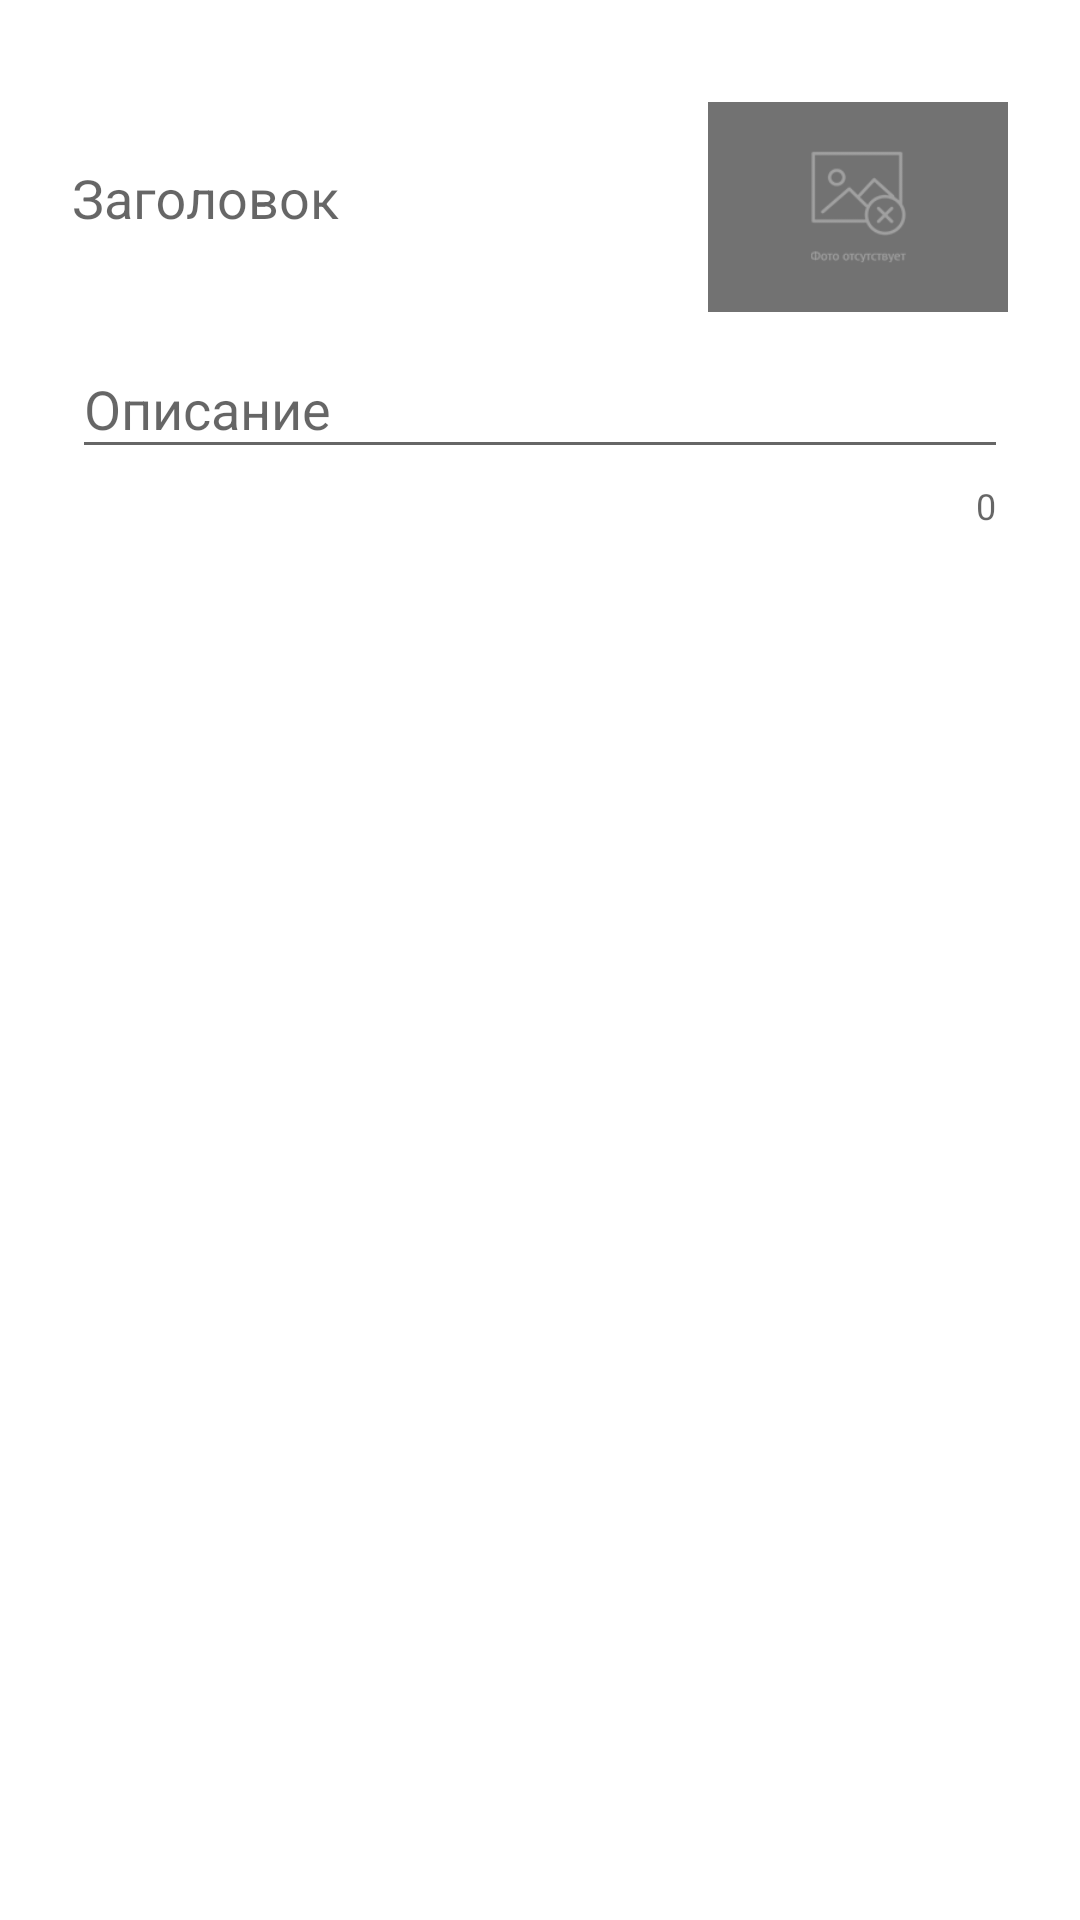

This screen was rendered from an Android layout file. Write that file and the resources it references.
<!-- AndroidManifest.xml: application theme AppTheme -->
<!-- res/layout/a_add_edit_news.xml -->
<?xml version="1.0" encoding="utf-8"?>
<RelativeLayout xmlns:android="http://schemas.android.com/apk/res/android"
    xmlns:app="http://schemas.android.com/apk/res-auto"
    xmlns:tools="http://schemas.android.com/tools"
    android:layout_width="match_parent"
    android:layout_height="match_parent"
    android:background="#FFF"
    tools:context=".MyFarm.StartActivity.AddEditNews">

    <ScrollView
        android:layout_width="match_parent"
        android:layout_height="match_parent">

        <LinearLayout
            android:layout_width="match_parent"
            android:layout_height="wrap_content"
            android:layout_marginTop="24dp"
            android:orientation="vertical">


            <LinearLayout
                android:layout_width="match_parent"
                android:layout_height="wrap_content"
                android:layout_marginTop="10dp"
                android:layout_marginEnd="24dp"
                android:gravity="center"
                android:orientation="horizontal"
                android:weightSum="1">

                <LinearLayout
                    android:layout_width="0dp"
                    android:layout_height="wrap_content"
                    android:layout_weight="1"
                    android:orientation="vertical">

                    <com.google.android.material.textfield.TextInputLayout
                        android:id="@+id/mTitle"
                        android:layout_width="match_parent"
                        android:layout_height="wrap_content"
                        android:layout_marginStart="24dp"
                        android:layout_marginEnd="16dp"
                        android:layout_marginBottom="15dp">

                        <com.google.android.material.textfield.TextInputEditText
                            android:id="@+id/mTitleEdit"
                            android:layout_width="match_parent"
                            android:layout_height="wrap_content"
                            android:background="@null"
                            android:hint="Заголовок"
                            android:inputType="textMultiLine"
                            android:textSize="18sp" />

                    </com.google.android.material.textfield.TextInputLayout>

                </LinearLayout>

                <ImageView
                    android:id="@+id/mImage"
                    android:layout_width="100dp"
                    android:layout_height="70dp"
                    android:layout_gravity="center"
                    android:scaleType="centerCrop"
                    android:src="@drawable/image_not_available" />

            </LinearLayout>

            <com.google.android.material.textfield.TextInputLayout
                android:id="@+id/mDescription"
                android:layout_width="match_parent"
                android:layout_height="wrap_content"
                android:layout_marginStart="24dp"
                android:layout_marginEnd="24dp"
                android:layout_marginBottom="60dp"
                app:counterEnabled="true">

                <com.google.android.material.textfield.TextInputEditText
                    android:id="@+id/mDescriptionEdit"
                    android:layout_width="match_parent"
                    android:layout_height="wrap_content"
                    android:hint="Описание"
                    android:inputType="textMultiLine"
                    android:textSize="18sp" />

            </com.google.android.material.textfield.TextInputLayout>

        </LinearLayout>

    </ScrollView>

</RelativeLayout>
<!-- resources referenced by this layout -->
<resources>
  <!-- drawable image_not_available: png bitmap (drawable, 4734 bytes) -->
  <style name="AppTheme" parent="Theme.AppCompat.Light.DarkActionBar">
          
          <item name="android:windowIsTranslucent">true</item>
          <item name="android:windowBackground">@android:color/transparent</item>
          <item name="colorPrimary">@color/colorPrimary</item>
          <item name="colorPrimaryDark">@color/colorPrimaryDark</item>
          <item name="colorAccent">@color/colorAccent</item>
      </style>
  <color name="colorPrimary">#4CAF50</color>
  <color name="colorPrimaryDark">#388E3C</color>
  <color name="colorAccent">#8BC34A</color>
</resources>
